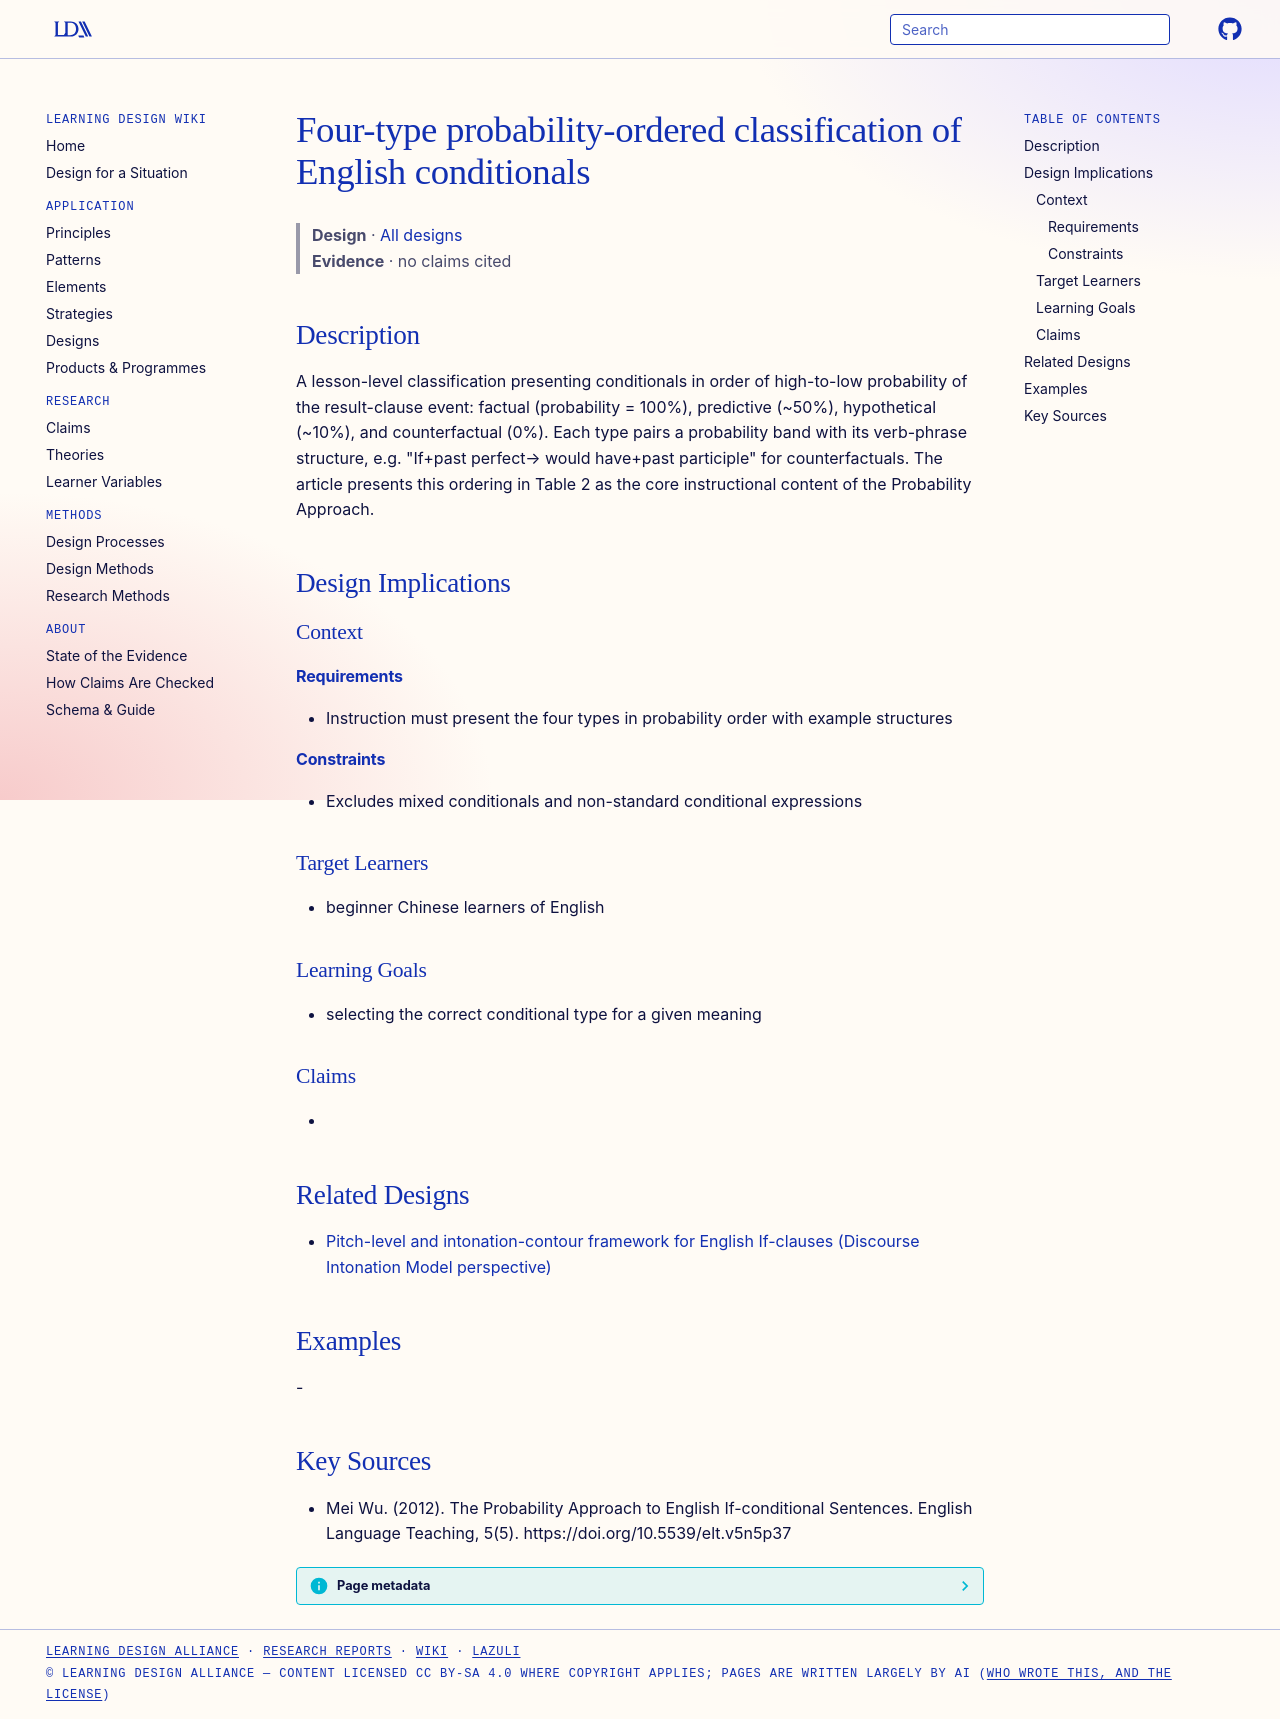

repository: Learning-Design-Alliance/learning-wiki · page: designs/four-type-probability-ordered-conditionals/index.html · generator: mkdocs

---
type: design
id: four-type-probability-ordered-conditionals
title: Four-type probability-ordered classification of English conditionals
description: "A lesson-level classification presenting conditionals in order of high-to-low probability of the result-clause event: factual (probability = 100%), predictive (~50%), hypothetical (~10%), and counterfactual (0%)."
status: review
generated:
  by: "process:settle-candidates"
  at: 2026-11-02
sources:
  - id: mei-wu-2012
    resource: "https://doi.org/10.5539/elt.v5n5p37"
    title: "Mei Wu. (2012). The Probability Approach to English If-conditional Sentences. English Language Teaching, 5(5). https://doi.org/10.5539/elt.v5n5p37"
    author: Mei Wu
---

# Four-type probability-ordered classification of English conditionals

> **Design** · [All designs](index.md)
> **Evidence** · no claims cited

## Description
A lesson-level classification presenting conditionals in order of high-to-low probability of the result-clause event: factual (probability = 100%), predictive (~50%), hypothetical (~10%), and counterfactual (0%). Each type pairs a probability band with its verb-phrase structure, e.g. "If+past perfect→ would have+past participle" for counterfactuals. The article presents this ordering in Table 2 as the core instructional content of the Probability Approach.

## Design Implications

### Context
#### Requirements
- Instruction must present the four types in probability order with example structures
#### Constraints
- Excludes mixed conditionals and non-standard conditional expressions

### Target Learners
- beginner Chinese learners of English

### Learning Goals
- selecting the correct conditional type for a given meaning

### Claims
- 

## Related Designs

- [Pitch-level and intonation-contour framework for English If-clauses (Discourse Intonation Model perspective)](pitch-levels-intonation-contours-if-clauses.md)

## Examples
-

## Key Sources
- Mei Wu. (2012). The Probability Approach to English If-conditional Sentences. English Language Teaching, 5(5). https://doi.org/10.5539/elt.v5n5p37
